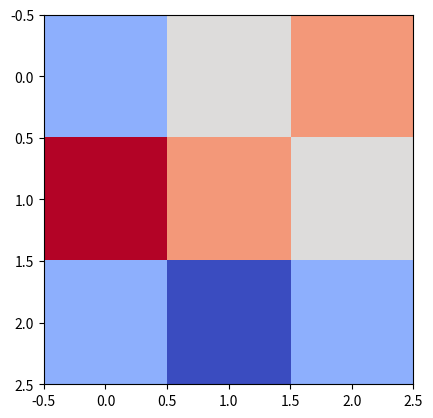

The matplotlib source for this figure: (Note: this script raises an exception after producing the figure.)
"""Simulation of CDW pattern in k-space: FCC
"""
import numpy as np
import matplotlib.pyplot as plt
from matplotlib import cm
from matplotlib.ticker import LinearLocator
from scipy.ndimage import gaussian_filter
from scipy import signal
from scipy.stats import gaussian_kde
from scipy import ndimage as ndi

Xe = np.array([[0,0,0], [0,0.5,0.5]]).T
Cr = np.array([[0.5,0,0.5], [0.5,0.5,0]]).T
boundary = 4
h = 0 # set h to a constant value
start = -2
k = np.arange(start, start+boundary, 1)#np.linspace(-boundary, boundary, n)#
l = np.arange(start, start+boundary, 1)#np.linspace(-boundary, boundary, n)# np.arange(start, start+boundary, 1)
n =  len(k) # Dimension of the reciprocal space:
k2d, l2d = np.meshgrid(k, l) # or np.mgrid[-boundary:boundary, -boundary:boundary]
f_Xe, f_Cr = 1, 1
F_Xe_list, F_Cr_list = [], []
for i in range(2): # 2 atoms for each sort Xe, Cr
    F_Xe_list.append(f_Xe * np.exp(1j * 2 * np.pi * (h * np.ones((n, n)) * Xe[0,i] + k2d * Xe[1,i] + l2d * Xe[2,i])))
    F_Cr_list.append(f_Cr * np.exp(1j * 2 * np.pi * (h * np.ones((n, n)) * Cr[0,i] + k2d * Cr[1,i] + l2d * Cr[2,i])))
F_FCC = np.zeros((n, n), dtype=complex) # n dimension of k-space
pre_F_FCC = np.add(F_Xe_list, F_Cr_list) # hand-made
for i in range(len(pre_F_FCC)):
    F_FCC = F_FCC + pre_F_FCC[i]
I = np.absolute(F_FCC) ** 2
print("min(I)={}".format(np.min(I)))
blurry = gaussian_filter(np.array([[1,2,3],[4,3,2],[1,0,1]]), 0.1)
plt.imshow(blurry, cmap=cm.coolwarm)
plt.show()

def gaussian(theta, lamb, sigma):
    gauss = (1 / (2 * np.pi * sigma)) * np.exp(-(theta ** 2 + lamb ** 2) / (2 * sigma))
    return gauss


def convolute2d(I):
    """Faltung eines 2d-Datensatzes mit Gauß-peaks"""
    k2d_conv, l2d_conv = np.meshgrid(np.linspace(-2,2,10), np.linspace(-1,2,10))
    sigma=0.1
    g = gaussian(k2d_conv, l2d_conv, sigma)
    blurred = scipy.signal.convolve2d(I, g,  boundary='symm', mode='full')
    plt.imshow(blurred, cmap=cm.coolwarm, interpolation='nearest')
    plt.imshow(I)
    plt.show()

fig = plt.figure()
ax = plt.axes(projection='3d')
ax.plot3D(X,Y,Z)
convolute2d()








def scatter3d(I, x, y):
    ax = plt.axes(projection='3d')
    ax.scatter(x, y, I, c=I, cmap='plasma', linewidth=0.5)
    plt.show()


def d2plot(I):
    fig, ax = plt.subplots()
    levels = np.linspace(np.min(I), np.max(I), 5)
    # plt.imshow(I, cmap=cm.coolwarm, interpolation='nearest')
    cp = ax.contourf(k2d, l2d, I, levels=levels)
    fig.colorbar(cp)  # Add a colorbar to a plot
    plt.show()
    ax.set_title('HKL-plot')
    ax.set_xlabel('k')
    ax.set_ylabel('l')
    plt.show()


def d3plot(I):
    fig, ax = plt.subplots(subplot_kw={"projection": "3d"})
    ax.set_aspect('auto')
    # Plot the surface.
    surf = ax.plot_surface(k2d, l2d, I, cmap=cm.coolwarm, linewidth=0, antialiased=False)
    ax.zaxis.set_major_locator(LinearLocator(10))
    ax.zaxis.set_major_formatter('{x:.02f}')
    # Add a color bar which maps values to colors: 'viridis', 'plasma', 'inferno', 'magma', 'cividis'
    fig.colorbar(surf, shrink=10, aspect=5)


def main():
    print(__doc__)
    sigma=1
    #convolute2d(I, sigma)
    #scatter3d(I, k2d, l2d)
    d2plot(I)
    # d3plot(I)
    plt.show()

if __name__ == '__main__':
    main()